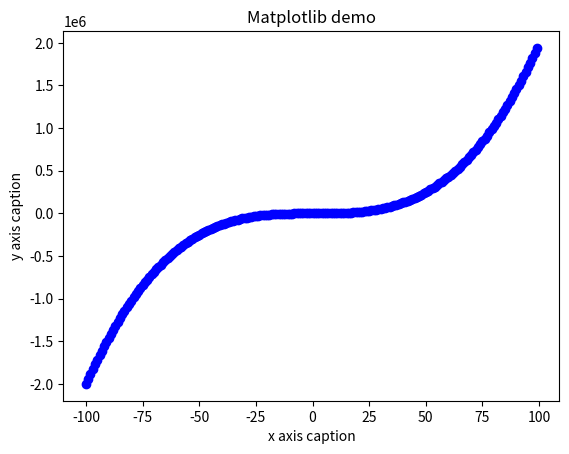

Write the Python code that produced this figure.
import numpy as np
from matplotlib import pyplot as plt
c=np.arange(25)
c.resize([5,5])
print(c)
# [[ 0  1  2  3  4]
#  [ 5  6  7  8  9]
#  [10 11 12 13 14]
#  [15 16 17 18 19]
#  [20 21 22 23 24]]

a=c+3
print(a)

a>23
print(a)



x=np.random.rand(10)
C=x>0.5
print(x[x>0.5])
print(C)



B = np.arange(3)
print(B)                   # [0 1 2]
print(np.exp(B))           # [ 1.   2.71828183  7.3890561 ]
print(np.sqrt(B))          # [ 0.   1.          1.41421356]

x = np.arange(-100,100)
y =  2  * x* x*x +  5
plt.title("Matplotlib demo")
plt.xlabel("x axis caption")
plt.ylabel("y axis caption")
plt.plot(x,y,"--ob")
plt.show()


